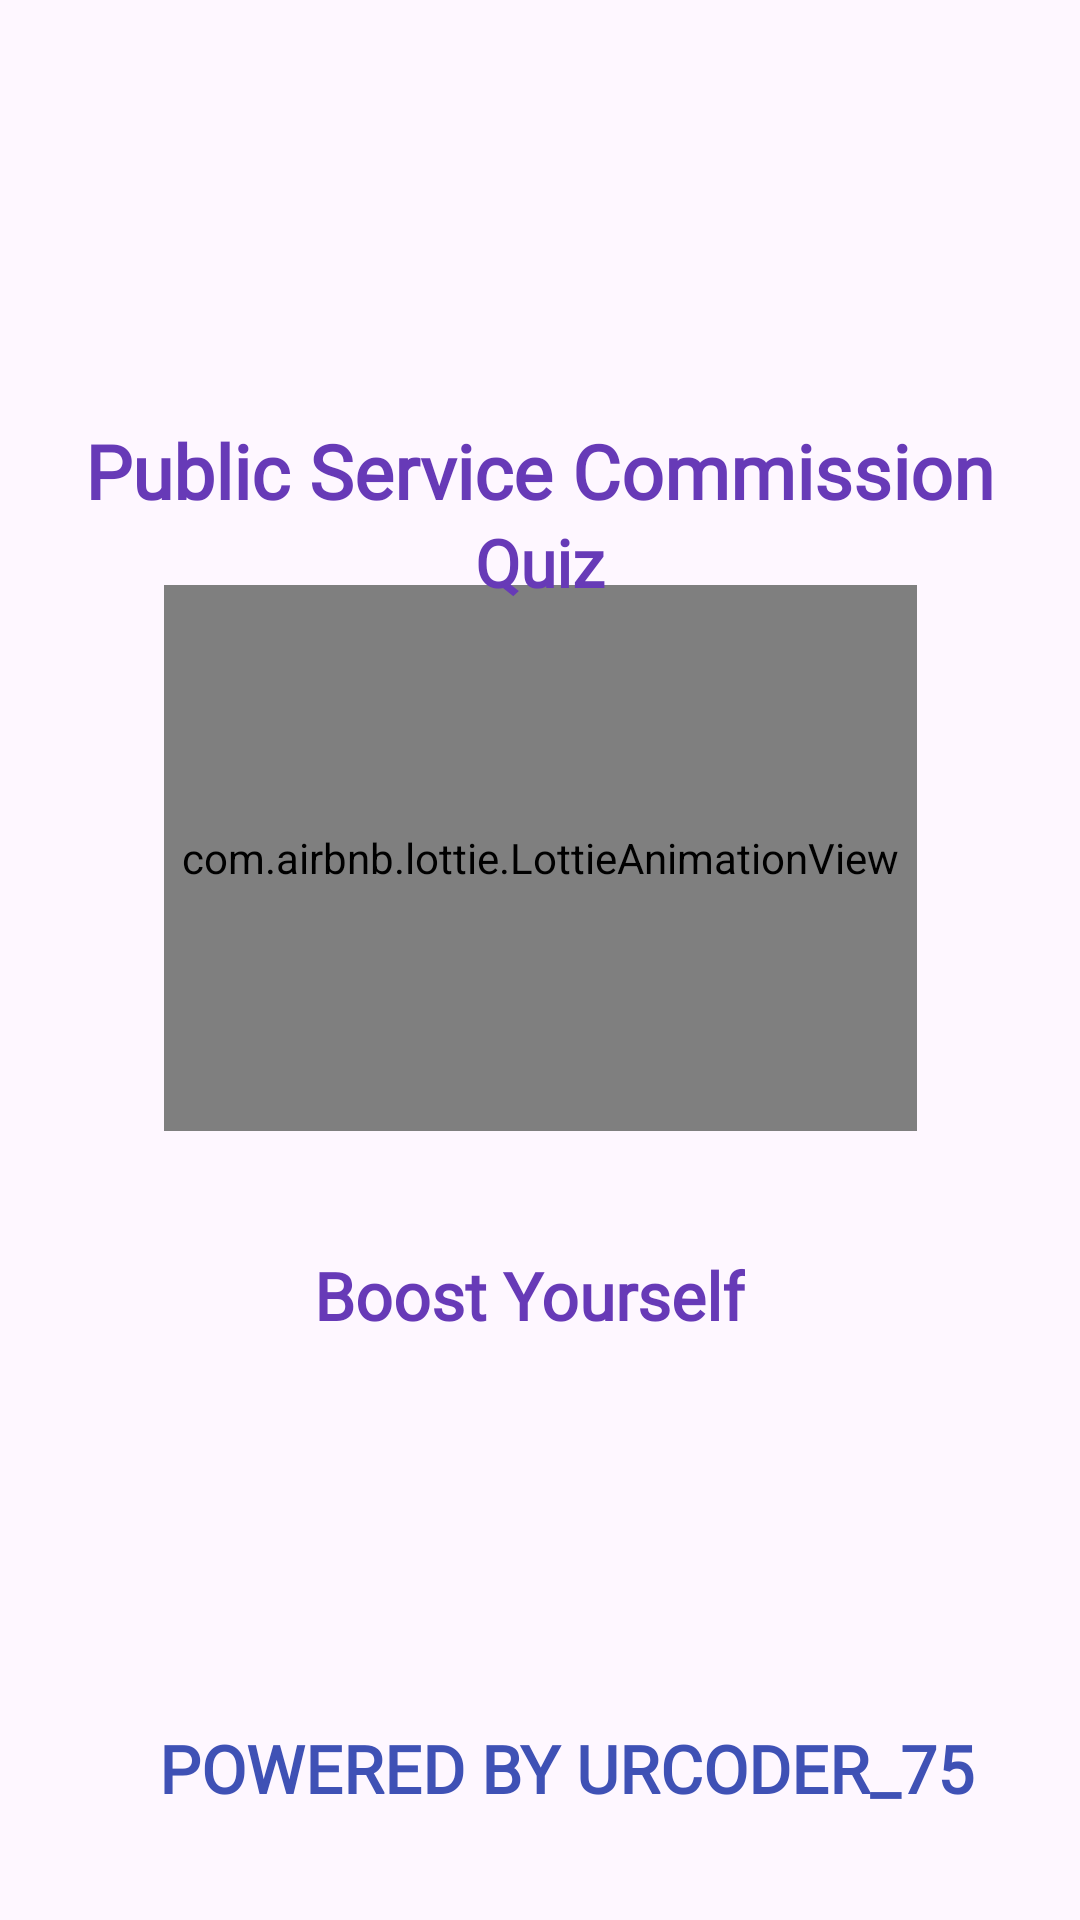

Layout XML and referenced resources for this Android screen:
<!-- AndroidManifest.xml: application theme Theme.PSEQuizz -->
<!-- res/layout/activity_splashscreen.xml -->
<?xml version="1.0" encoding="utf-8"?>
<androidx.constraintlayout.widget.ConstraintLayout xmlns:android="http://schemas.android.com/apk/res/android"
    xmlns:app="http://schemas.android.com/apk/res-auto"
    xmlns:tools="http://schemas.android.com/tools"
    android:layout_width="match_parent"
    android:layout_height="match_parent"
    tools:context=".splashscreen">

    <com.airbnb.lottie.LottieAnimationView
        android:id="@+id/lottieAnimationView"
        android:layout_width="251dp"
        android:layout_height="182dp"
        app:layout_constraintBottom_toBottomOf="parent"
        app:layout_constraintEnd_toEndOf="parent"
        app:layout_constraintStart_toStartOf="parent"
        app:layout_constraintTop_toTopOf="parent"
        app:layout_constraintVertical_bias="0.426"
        app:lottie_autoPlay="true"
        app:lottie_loop="true"
        app:lottie_rawRes="@raw/yellowquiz" />

    <TextView
        android:id="@+id/textView12"
        android:layout_width="wrap_content"
        android:layout_height="wrap_content"
        android:layout_marginTop="140dp"
        android:text="Public Service Commission"
        android:textColor="@color/colorPrimary"
        android:textSize="25sp"
        android:fontFamily="@font/nunitoblack"
        android:textStyle="bold"
        app:layout_constraintEnd_toEndOf="parent"
        app:layout_constraintHorizontal_bias="0.495"
        app:layout_constraintStart_toStartOf="parent"
        app:layout_constraintTop_toTopOf="parent" />

    <TextView
        android:id="@+id/textView15"
        android:layout_width="wrap_content"
        android:layout_height="wrap_content"
        android:fontFamily="@font/nunitoblack"
        android:text="Powered by urcoder_75"
        android:textAllCaps="true"
        android:textColor="@color/colorBlue"
        android:textSize="22sp"
        android:textStyle="bold"
        app:layout_constraintBottom_toBottomOf="parent"
        app:layout_constraintEnd_toEndOf="parent"
        app:layout_constraintHorizontal_bias="0.603"
        app:layout_constraintStart_toStartOf="parent"
        app:layout_constraintTop_toBottomOf="@+id/lottieAnimationView"
        app:layout_constraintVertical_bias="0.846" />

    <TextView
        android:id="@+id/textView16"
        android:layout_width="wrap_content"
        android:layout_height="wrap_content"
        android:text="Quiz"
        android:textColor="@color/colorPrimary"
        android:textSize="22sp"
        android:textStyle="bold"
        android:fontFamily="@font/nunitoblack"
        app:layout_constraintBottom_toTopOf="@+id/lottieAnimationView"
        app:layout_constraintEnd_toEndOf="@+id/textView12"
        app:layout_constraintHorizontal_bias="0.501"
        app:layout_constraintStart_toStartOf="@+id/textView12"
        app:layout_constraintTop_toBottomOf="@+id/textView12"
        app:layout_constraintVertical_bias="0.129" />

    <TextView
        android:id="@+id/boostext"
        android:layout_width="wrap_content"
        android:layout_height="wrap_content"
        android:layout_marginTop="40dp"
        android:text="Boost Yourself"
        android:fontFamily="@font/nunitoblack"
        android:textColor="@color/colorPrimary"
        android:textSize="22sp"
        android:textStyle="bold"
        app:layout_constraintEnd_toEndOf="@+id/lottieAnimationView"
        app:layout_constraintHorizontal_bias="0.466"
        app:layout_constraintStart_toStartOf="@+id/lottieAnimationView"
        app:layout_constraintTop_toBottomOf="@+id/lottieAnimationView" />

</androidx.constraintlayout.widget.ConstraintLayout>
<!-- resources referenced by this layout -->
<resources>
  <color name="colorBlue">#3F51B5</color>
  <color name="colorPrimary">#673AB7</color>
  <style name="Theme.PSEQuizz" parent="Base.Theme.PSEQuizz" />
  <style name="Base.Theme.PSEQuizz" parent="Theme.Material3.DayNight.NoActionBar">
          
          
      </style>
</resources>
